Run: headless pygame with SDL's dummy video driver; simulated clock (each Clock.tick advances the game by its frame time, no real sleeping); random seed 0; keys injected as events and as key.get_pressed() state; mouse plan: one left click at the window centre at the start of phase 2, then a move to the lower-right quarter at the start of phase 3.
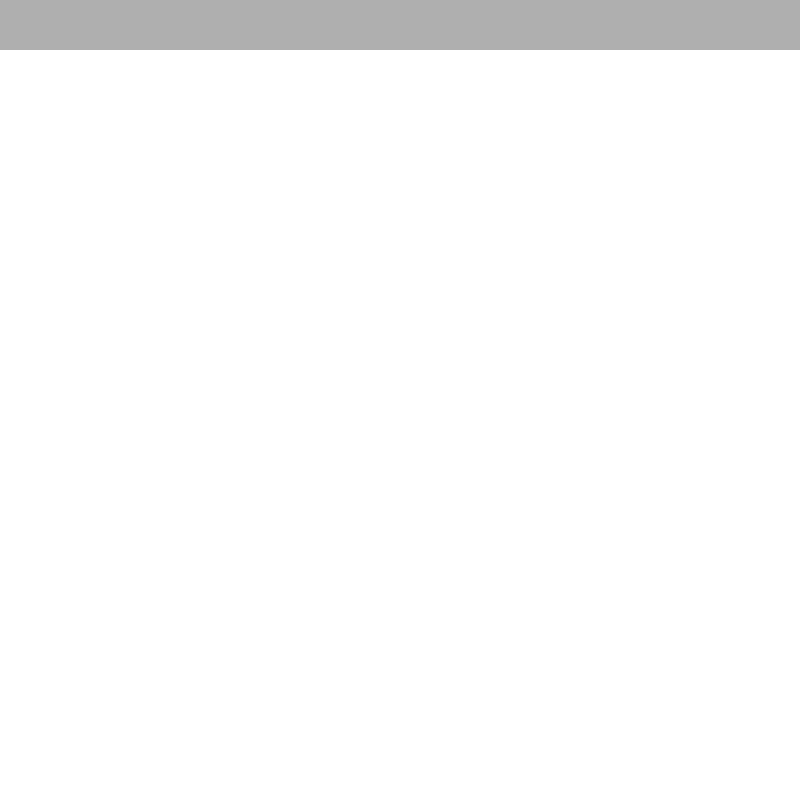
Frame 1 of 4 · flips 1–60 · no input
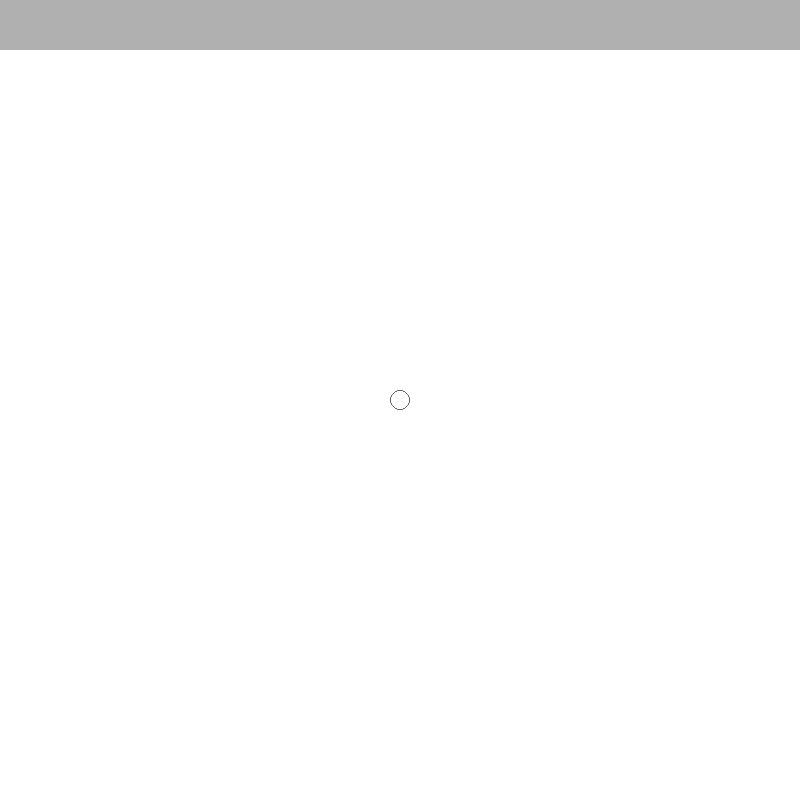
Frame 2 of 4 · flips 61–180 · clicked the window centre · tapped SPACE, RETURN · held RIGHT (→), D
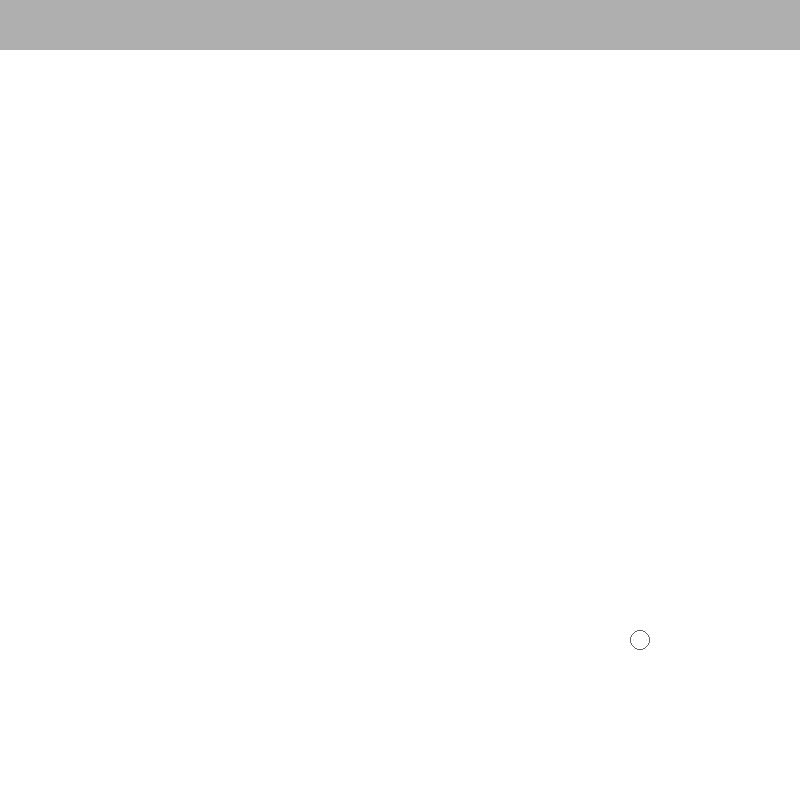
Frame 3 of 4 · flips 181–300 · moved the mouse to the lower-right quarter · held DOWN (↓), S
Frame 4 of 4 · flips 301–420 · held LEFT (←), A, UP (↑), W · screen unchanged from frame 3, image omitted

The pygame program that drew these frames:

import pygame
import sys

pygame.init()

BLACK = (0, 0, 0)
WHITE = (255, 255, 255)
RED = (255, 0, 0)
GREEN = (0, 255, 0)
BLUE = (0, 0, 255)
PURPLE = (200, 0, 255)

WINDOW_WIDTH = 800
WINDOW_HEIGHT = 800

SCREEN = pygame.display.set_mode([WINDOW_WIDTH, WINDOW_HEIGHT])
SCREEN.fill(WHITE)

color = BLACK
radius = 10

canvas = []


def drawCanvas():
    for i in range(len(canvas)):
        pygame.draw.circle(SCREEN, canvas[i][0], canvas[i][1], canvas[i][2])


def drawCursor():
    if MOUSE[1] > 50:
        pygame.draw.circle(SCREEN, (100, 100, 100), MOUSE, radius, 1)
        pygame.mouse.set_visible(False)
    else:
        pygame.mouse.set_visible(True)


def drawMenu():
    pygame.draw.rect(SCREEN, (175, 175, 175), [0, 0, WINDOW_WIDTH, 50])


running = True
while running:
    SCREEN.fill(WHITE)

    events = pygame.event.get()

    for event in events:
        if event.type == pygame.QUIT:
            running = False

    MOUSE = pygame.mouse.get_pos()
    MOUSE_PRESSED = pygame.mouse.get_pressed()
    MOUSE_SPEED = pygame.mouse.get_rel()

    keys = pygame.key.get_pressed()

    for event in events:
        if event.type == pygame.KEYDOWN:
            if event.key == pygame.K_1:
                color = BLACK
            if event.key == pygame.K_2:
                color = WHITE
            if event.key == pygame.K_3:
                color = RED
            if event.key == pygame.K_4:
                color = GREEN
            if event.key == pygame.K_5:
                color = BLUE
            if event.key == pygame.K_6:
                color = PURPLE
            if event.key == pygame.K_LEFTBRACKET:
                radius -= 2
            if event.key == pygame.K_RIGHTBRACKET:
                radius += 2

    if MOUSE_PRESSED[0] and MOUSE_SPEED != (0, 0) and MOUSE[1] > 50:
        canvas.append((color, MOUSE, radius))
    else:
        pass

    drawCanvas()
    drawCursor()
    drawMenu()
    pygame.display.flip()

pygame.quit()
sys.exit()
